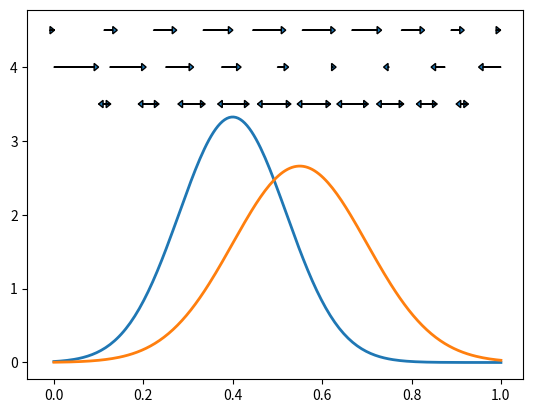

This figure's Python source: (Note: this script raises an exception after producing the figure.)
# %%
# Import relevant libraries
import numpy as np
from scipy.stats import norm
import matplotlib.pyplot as plt
# %%

# Define array to evaluate Gaussian
x = np.linspace(0, 1, 200)

# Evaluate Gaussian
px_1 = norm.pdf(x, 0.4, 0.12)
px_2 = norm.pdf(x, 0.55, 0.15)

# Plot pdf
plt.plot(x, px_1, linewidth=2)
plt.plot(x, px_2, linewidth=2)

# Define places to evaluate forces
x_force = np.linspace(1E-3, 1 - 1E-3, 10)

# Evaluate selection
selection = x_force * (1 - x_force) * 0.3 

# Plot arrows
for i, pos in enumerate(x_force):
    plt.arrow(
        pos,
        4.5,
        selection[i],
        0,
        length_includes_head=True,
        shape='full',
        head_width=.1,
        head_length=0.01,
    )

# Define places to evaluate forces
x_mutation = np.linspace(0, 1, 9)

# Evaluate selection
mutation = 1E-1 * (1 - x_mutation) - 0.5E-1 * x_mutation

# Plot arrows
for i, pos in enumerate(x_mutation):
    plt.arrow(
        pos,
        4,
        mutation[i],
        0,
        length_includes_head=True,
        shape='full',
        head_width=.1,
        head_length=0.01,
    )

# Define places to evaluate forces
x_drift = np.linspace(0.1, 0.9, 10)

# Evaluate selection
drift = (1 - x_drift) * x_drift * 0.3

# Plot arrows
for i, pos in enumerate(x_drift):
    # Plot forward arrow
    plt.arrow(
        pos,
        3.5,
        drift[i],
        0,
        length_includes_head=True,
        shape='full',
        head_width=.1,
        head_length=0.01,
    )
    # Plot reverse arrow
    plt.arrow(
        pos + drift[i],
        3.5,
        - drift[i],
        0,
        length_includes_head=True,
        shape='full',
        head_width=.1,
        head_length=0.01,
    )

# Save image as SVG
plt.savefig("../../fig/spread_the_butter/diffusion_theory_schematic.svg")
# %%
